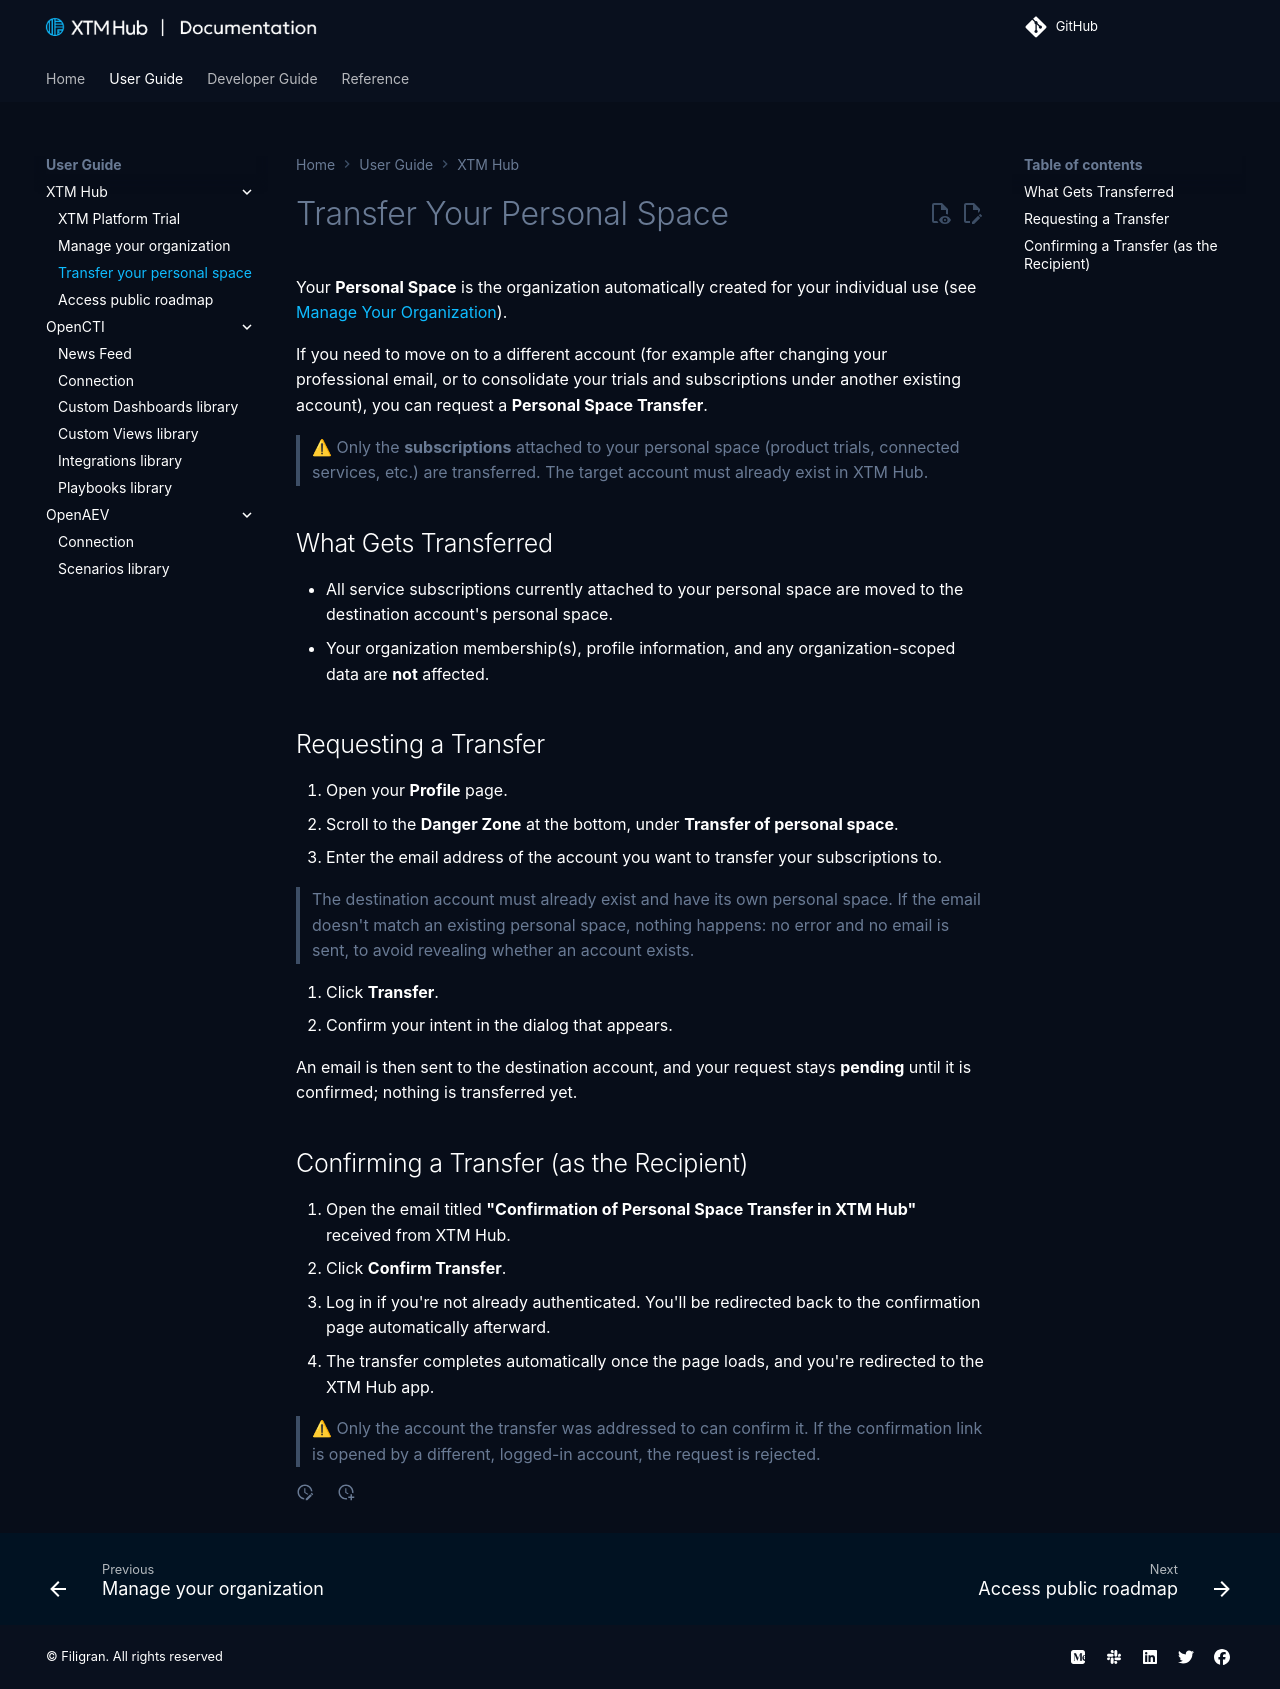

repository: FiligranHQ/xtm-hub · page: 3.261021.1/user/transfer-personal-space/index.html · generator: mkdocs

# Transfer Your Personal Space

Your **Personal Space** is the organization automatically created for your individual use (see [Manage Your Organization](manage-organization.md#personal-space)).

If you need to move on to a different account — for example after changing your professional email, or to consolidate your trials and subscriptions under another existing account — you can request a **Personal Space Transfer**.

> ⚠ Only the **subscriptions** attached to your personal space (product trials, connected services, etc.) are transferred. The target account must already exist in XTM Hub.

## What Gets Transferred

- All service subscriptions currently attached to your personal space are moved to the destination account's personal space.
- Your organization membership(s), profile information, and any organization-scoped data are **not** affected.

## Requesting a Transfer

1. Open your **Profile** page.
2. Scroll to the **Danger Zone** at the bottom, under **Transfer of personal space**.
3. Enter the email address of the account you want to transfer your subscriptions to.

   > The destination account must already exist and have its own personal space. If the email doesn't match an existing personal space, nothing happens — no error and no email is sent, to avoid revealing whether an account exists.

4. Click **Transfer**.
5. Confirm your intent in the dialog that appears.

An email is then sent to the destination account, and your request stays **pending** until it is confirmed — nothing is transferred yet.

## Confirming a Transfer (as the Recipient)

1. Open the email titled **"Confirmation of Personal Space Transfer in XTM Hub"** received from XTM Hub.
2. Click **Confirm Transfer**.
3. Log in if you're not already authenticated — you'll be redirected back to the confirmation page automatically afterward.
4. The transfer completes automatically once the page loads, and you're redirected to the XTM Hub app.

> ⚠ Only the account the transfer was addressed to can confirm it. If the confirmation link is opened by a different, logged-in account, the request is rejected.
